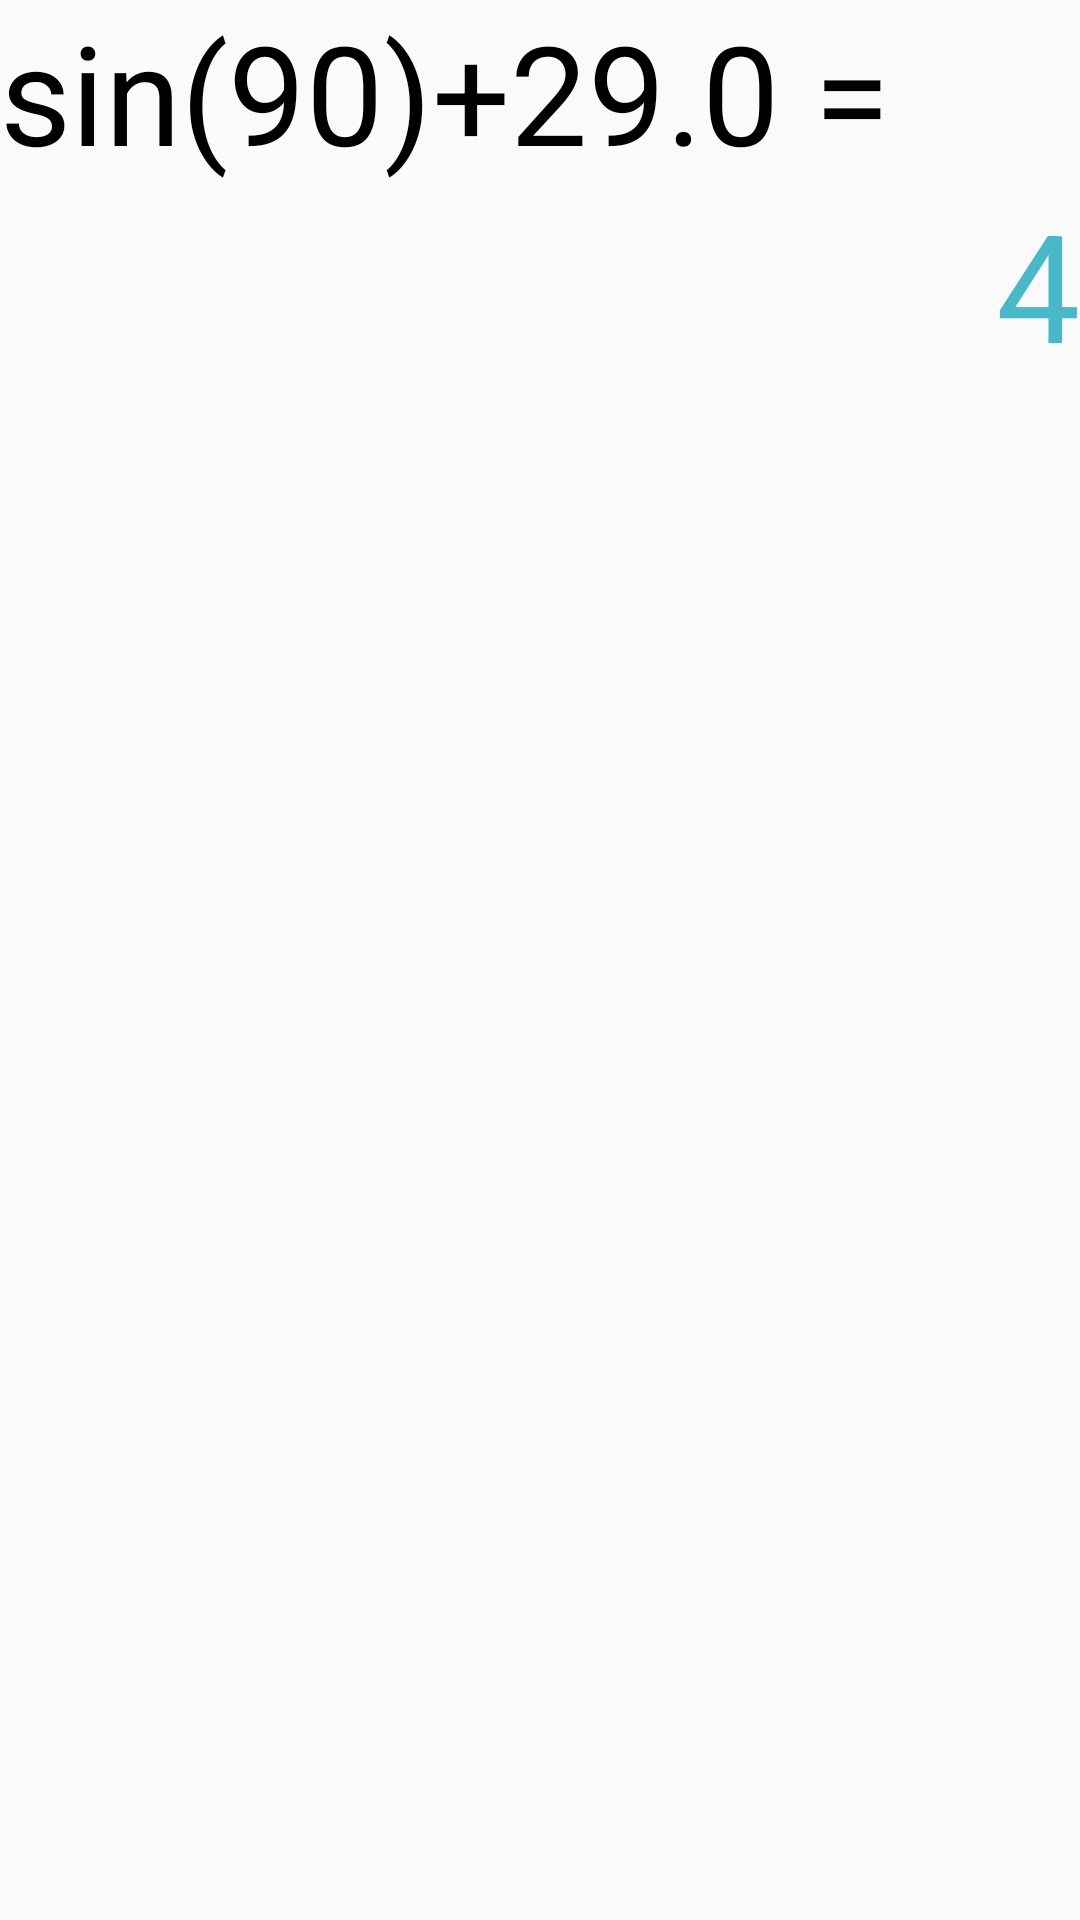

Layout XML and referenced resources for this Android screen:
<!-- AndroidManifest.xml: application theme AppTheme -->
<!-- res/layout/history_item.xml -->
<?xml version="1.0" encoding="utf-8"?>
<LinearLayout
    xmlns:android="http://schemas.android.com/apk/res/android"
    android:layout_width="match_parent"
    android:layout_height="wrap_content"
    android:orientation="vertical">

    <TextView
        android:id="@+id/calc_text_view"
        android:layout_width="match_parent"
        android:layout_height="wrap_content"
        android:text="sin(90)+29.0 = "
        android:textSize="46sp"
        android:textColor="#000000"/>

    <TextView
        android:id="@+id/result_text_view"
        android:layout_width="match_parent"
        android:layout_height="wrap_content"
        android:gravity="end"
        android:text="4"
        android:textSize="50sp"
        android:textColor="#49B8C9"/>
</LinearLayout>
<!-- resources referenced by this layout -->
<resources>
  <style name="AppTheme" parent="Theme.AppCompat.Light.DarkActionBar">
          
          <item name="colorPrimary">@color/colorPrimary</item>
          <item name="colorPrimaryDark">@color/colorPrimaryDark</item>
          <item name="colorAccent">@color/colorAccent</item>
      </style>
  <color name="colorPrimary">#49B8C9</color>
  <color name="colorPrimaryDark">#328DBA</color>
  <color name="colorAccent">#878787</color>
</resources>
